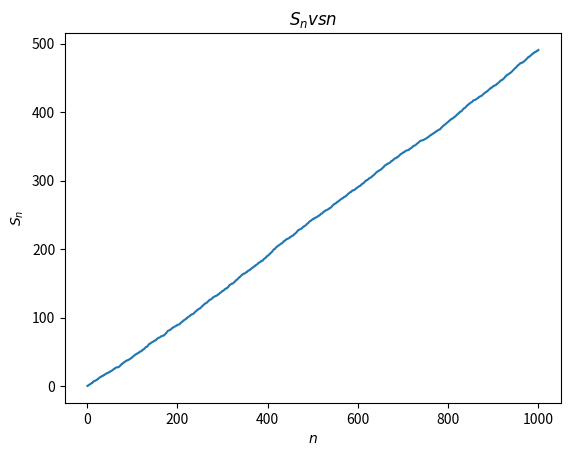
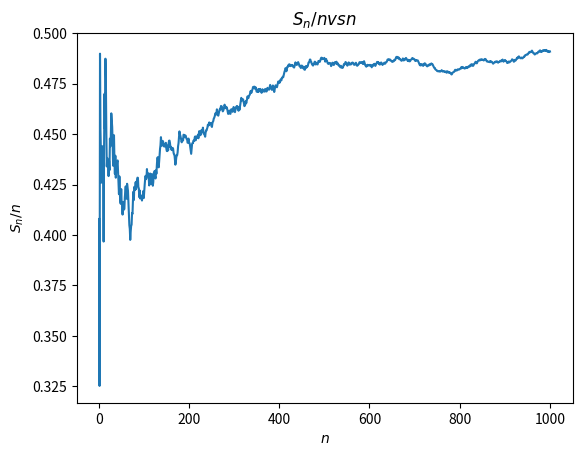
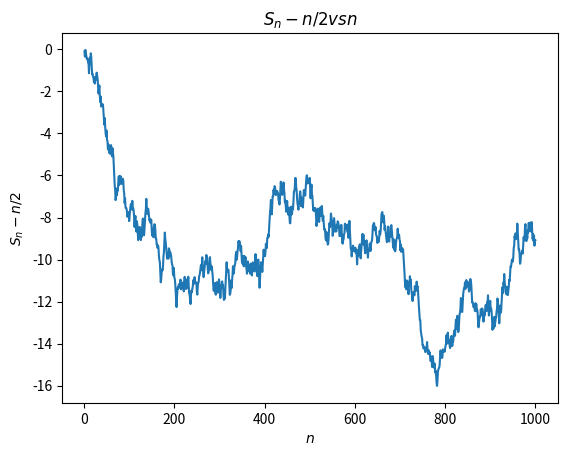
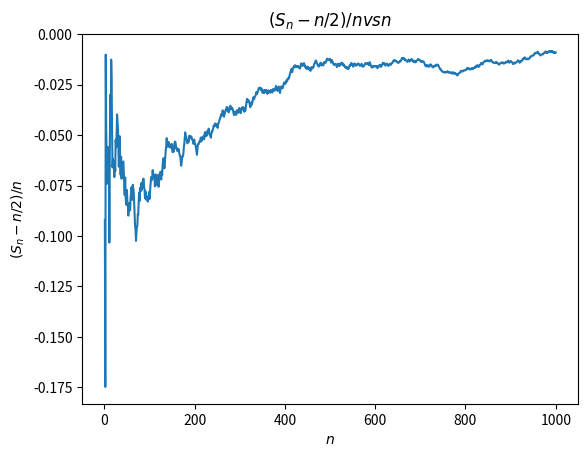
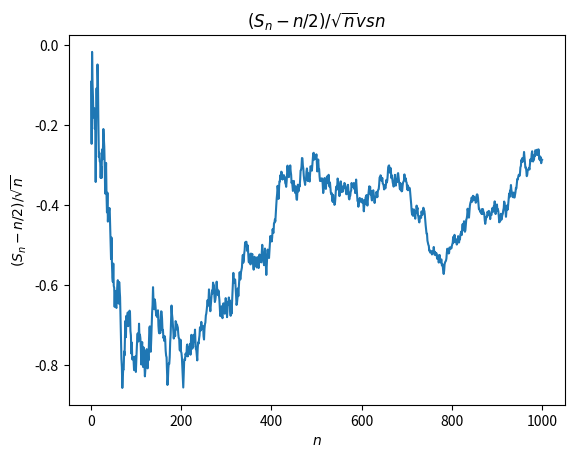

These figures' Python source, in order:
import numpy as np
import matplotlib.pyplot as plt

# Number of random variables
n = 1000

# Generate a sequence of n uniform random variables between 0 and 1
U = np.random.uniform(0, 1, n)

# Compute S_n = sum of U_1 to U_n for each n
S_n = np.cumsum(U)  # cumulative sum of U

# Create the values for each plot
n_values = np.arange(1, n + 1)  # n = 1, 2, ..., 1000
S_n_div_n = S_n / n_values  # S_n / n
S_n_minus_n_over_2 = S_n - n_values / 2  # S_n - n / 2
S_n_minus_n_over_2_div_n = (S_n - n_values / 2) / n_values  # (S_n - n / 2) / n
S_n_minus_n_over_2_div_sqrt_n = (S_n - n_values / 2) / np.sqrt(n_values)  # (S_n - n / 2) / sqrt(n)

# Plot (a) S_n vs n
plt.figure()
plt.plot(n_values, S_n)
plt.title('$S_n vs n$')
plt.xlabel('$n$')
plt.ylabel('$S_n$')
plt.savefig('Sn_vs_n.png')  # Save the figure
plt.close()  # Close the figure to avoid overlap

# Plot (b) S_n / n vs n
plt.figure()
plt.plot(n_values, S_n_div_n)
plt.title('$S_n / n vs n$')
plt.xlabel('$n$')
plt.ylabel('$S_n / n$')
plt.savefig('Sn_div_n_vs_n.png')  # Save the figure
plt.close()

# Plot (c) S_n - n / 2 vs n
plt.figure()
plt.plot(n_values, S_n_minus_n_over_2)
plt.title('$S_n - n / 2 vs n$')
plt.xlabel('$n$')
plt.ylabel('$S_n - n / 2$')
plt.savefig('Sn-n_div_2_vs_n.png')  # Save the figure
plt.close()

# Plot (d) (S_n - n / 2) / n vs n
plt.figure()
plt.plot(n_values, S_n_minus_n_over_2_div_n)
plt.title('$(S_n - n / 2) / n vs n$')
plt.xlabel('$n$')
plt.ylabel('$(S_n - n / 2) / n$')
plt.savefig('(Sn-n_div_2)_div_n_vs_n.png')  # Save the figure
plt.close()

# Plot (e) (S_n - n / 2) / sqrt(n) vs n
plt.figure()
plt.plot(n_values, S_n_minus_n_over_2_div_sqrt_n)
plt.title('$(S_n - n / 2) / \sqrt{n} vs n$')
plt.xlabel('$n$')
plt.ylabel('$(S_n - n / 2) / \sqrt{n}$')
plt.savefig('(Sn-n_div_2)_div_sqrt_n_vs_n.png')  # Save the figure
plt.close()
